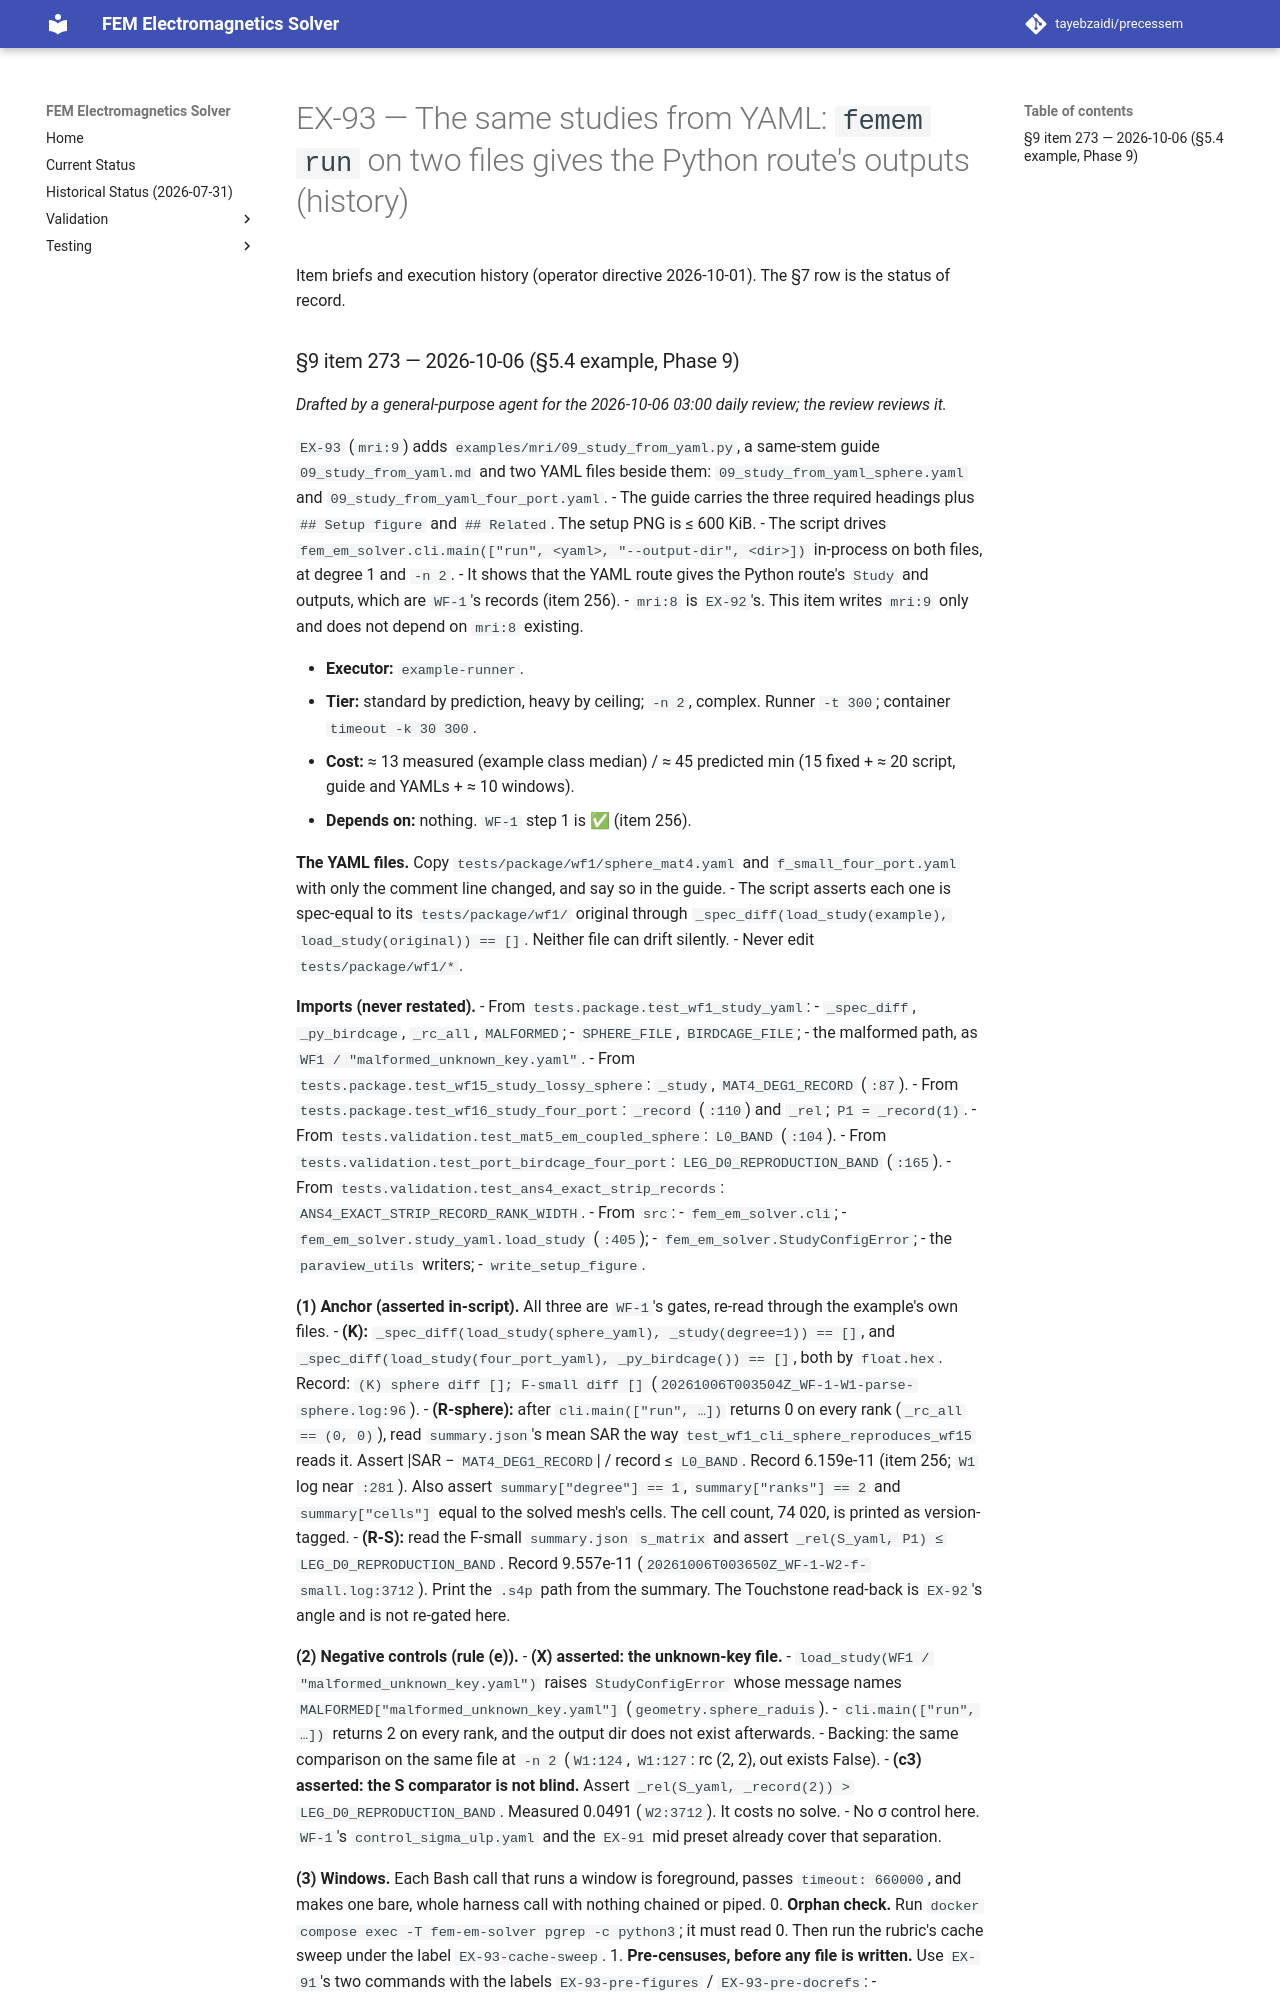

repository: tayebzaidi/precessem · page: planning/chunks/EX-93/index.html · generator: mkdocs

# EX-93 — The same studies from YAML: `femem run` on two files gives the Python route's outputs (history)

Item briefs and execution history (operator directive 2026-10-01). The §7 row is the status of record.
